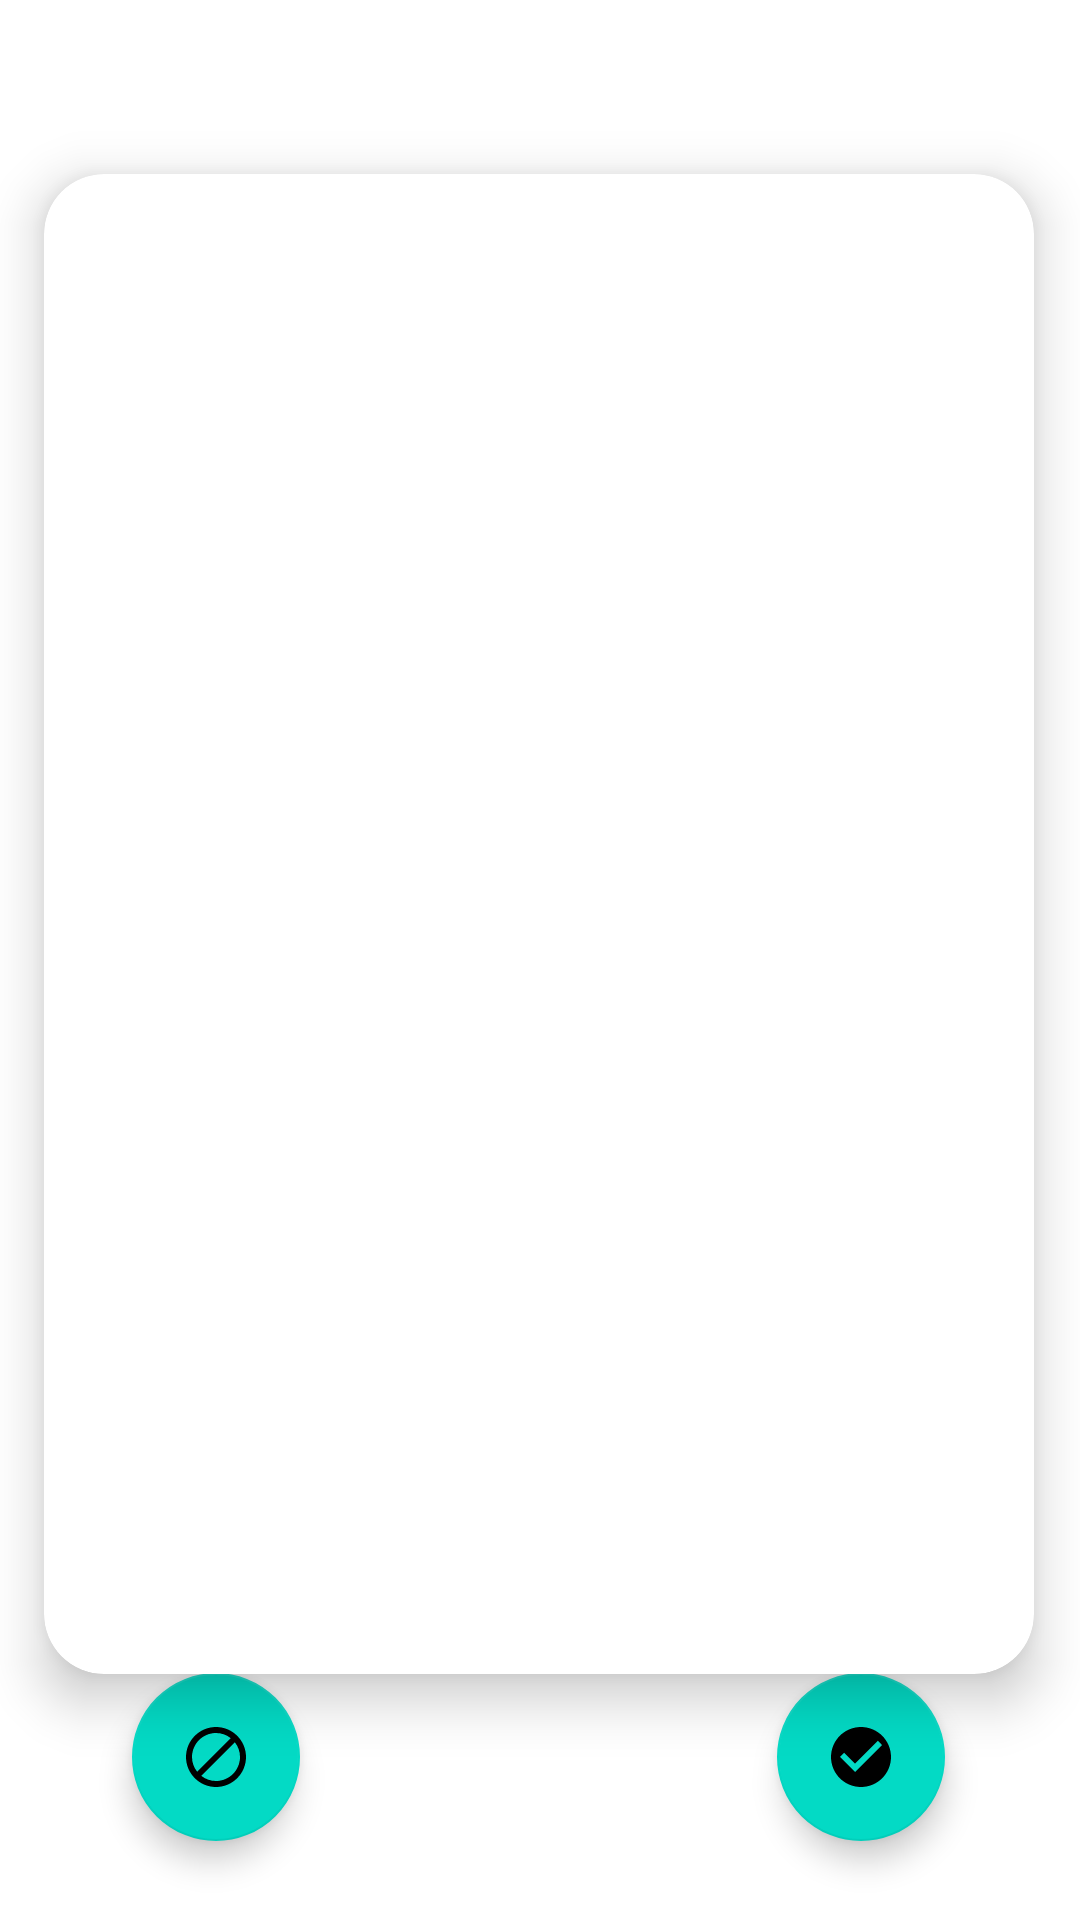

The Android layout XML behind this screen, and the referenced resources:
<!-- AndroidManifest.xml: application theme Theme.TeammateFinderXO -->
<!-- res/layout/activity_swipe_manager.xml -->
<?xml version="1.0" encoding="utf-8"?>
<androidx.constraintlayout.widget.ConstraintLayout xmlns:android="http://schemas.android.com/apk/res/android"
    xmlns:app="http://schemas.android.com/apk/res-auto"
    xmlns:tools="http://schemas.android.com/tools"
    android:layout_width="match_parent"
    android:layout_height="match_parent"
    tools:context=".SwipeManager">

    <androidx.cardview.widget.CardView
        android:id="@+id/card_view"
        android:layout_width="330sp"
        android:layout_height="500sp"
        app:cardCornerRadius="20sp"
        app:cardElevation="10sp"
        app:layout_constraintBottom_toBottomOf="parent"
        app:layout_constraintEnd_toEndOf="parent"
        app:layout_constraintHorizontal_bias="0.493"
        app:layout_constraintStart_toStartOf="parent"
        app:layout_constraintTop_toTopOf="parent"
        app:layout_constraintVertical_bias="0.415">


        <TextView
            android:id="@+id/SName"
            android:layout_width="wrap_content"
            android:layout_height="wrap_content"
            android:layout_gravity="center_horizontal"
            android:layout_marginTop="200sp"
            android:textStyle="bold"
            android:text="" />

        <TextView
            android:id="@+id/SEmail"
            android:layout_width="wrap_content"
            android:layout_height="wrap_content"
            android:layout_gravity="center_horizontal"
            android:layout_marginTop="250sp"
            android:textStyle="bold"
            android:text=""
            app:layout_constraintEnd_toEndOf="parent"
            app:layout_constraintHorizontal_bias="0.501"
            app:layout_constraintStart_toStartOf="parent"
            app:layout_constraintTop_toBottomOf="@+id/SName" />

        <TextView
            android:id="@+id/SGame"
            android:layout_width="wrap_content"
            android:layout_height="wrap_content"
            android:layout_gravity="center_horizontal"
            android:layout_marginTop="300sp"
            android:text=""
            android:textStyle="bold"
            app:layout_constraintEnd_toEndOf="parent"
            app:layout_constraintHorizontal_bias="0.501"
            app:layout_constraintStart_toStartOf="parent"
            app:layout_constraintTop_toBottomOf="@+id/SEmail" />

        <TextView
            android:id="@+id/SRank"
            android:layout_width="wrap_content"
            android:layout_height="wrap_content"
            android:layout_gravity="center_horizontal"
            android:layout_marginTop="350sp"
            android:text=""
            android:textStyle="bold"
            app:layout_constraintEnd_toEndOf="parent"
            app:layout_constraintHorizontal_bias="0.501"
            app:layout_constraintStart_toStartOf="parent"
            app:layout_constraintTop_toBottomOf="@+id/SGame" />

        <ImageView
            android:id="@+id/searchAvatar"
            android:layout_width="200sp"
            android:layout_height="150sp"
            android:layout_marginTop="20sp"
            android:layout_gravity="center_horizontal"
            tools:srcCompat="@tools:sample/avatars" />


    </androidx.cardview.widget.CardView>

    <com.google.android.material.floatingactionbutton.FloatingActionButton
        android:id="@+id/likeBtn"
        android:layout_width="wrap_content"
        android:layout_height="wrap_content"
        android:layout_marginStart="285sp"
        android:layout_marginTop="26sp"
        android:layout_marginEnd="71sp"
        android:layout_marginBottom="53sp"
        android:clickable="true"
        app:layout_constraintBottom_toBottomOf="parent"
        app:layout_constraintEnd_toEndOf="parent"
        app:layout_constraintStart_toStartOf="parent"
        app:layout_constraintTop_toBottomOf="@+id/card_view"
        app:srcCompat="@drawable/baseline_check_circle_24"
        android:foregroundGravity="center"/>

    <com.google.android.material.floatingactionbutton.FloatingActionButton
        android:id="@+id/dislikeBtn"
        android:layout_width="wrap_content"
        android:layout_height="wrap_content"
        android:layout_marginStart="57sp"
        android:layout_marginTop="26sp"
        android:layout_marginEnd="172sp"
        android:layout_marginBottom="53sp"
        android:clickable="true"
        app:layout_constraintBottom_toBottomOf="parent"
        app:layout_constraintEnd_toStartOf="@+id/likeBtn"
        app:layout_constraintStart_toStartOf="parent"
        app:layout_constraintTop_toBottomOf="@+id/card_view"
        app:srcCompat="@drawable/baseline_do_not_disturb_alt_24"
        android:foregroundGravity="center"/>


</androidx.constraintlayout.widget.ConstraintLayout>
<!-- resources referenced by this layout -->
<resources>
  <!-- drawable baseline_check_circle_24 (drawable) -->
  <vector android:height="24dp" android:tint="#1BCE1B"
      android:viewportHeight="24" android:viewportWidth="24"
      android:width="24dp" xmlns:android="http://schemas.android.com/apk/res/android">
      <path android:fillColor="@android:color/white" android:pathData="M12,2C6.48,2 2,6.48 2,12s4.48,10 10,10 10,-4.48 10,-10S17.52,2 12,2zM10,17l-5,-5 1.41,-1.41L10,14.17l7.59,-7.59L19,8l-9,9z"/>
  </vector>
  <!-- drawable baseline_do_not_disturb_alt_24 (drawable) -->
  <vector android:height="24dp" android:tint="#DB1717"
      android:viewportHeight="24" android:viewportWidth="24"
      android:width="24dp" xmlns:android="http://schemas.android.com/apk/res/android">
      <path android:fillColor="@android:color/white" android:pathData="M12,2C6.5,2 2,6.5 2,12s4.5,10 10,10 10,-4.5 10,-10S17.5,2 12,2zM4,12c0,-4.4 3.6,-8 8,-8 1.8,0 3.5,0.6 4.9,1.7L5.7,16.9C4.6,15.5 4,13.8 4,12zM12,20c-1.8,0 -3.5,-0.6 -4.9,-1.7L18.3,7.1C19.4,8.5 20,10.2 20,12c0,4.4 -3.6,8 -8,8z"/>
  </vector>
  <style name="Theme.TeammateFinderXO" parent="Theme.MaterialComponents.DayNight.NoActionBar">
          
          <item name="colorPrimary">@color/purple_500</item>
          <item name="colorPrimaryVariant">@color/cardview_shadow_start_color</item>
          <item name="colorOnPrimary">@color/white</item>
          
          <item name="colorSecondary">@color/teal_200</item>
          <item name="colorSecondaryVariant">@color/teal_700</item>
          <item name="colorOnSecondary">@color/black</item>
          
          <item name="android:statusBarColor">?attr/colorPrimaryVariant</item>
          
      </style>
  <!-- not gathered from this repository: default colours our renderer supplied (Android Studio template values) -->
  <color name="purple_500">#FF6200EE</color>
  <color name="teal_200">#FF03DAC5</color>
  <color name="teal_700">#FF018786</color>
  <color name="black">#FF000000</color>
  <color name="white">#FFFFFFFF</color>
</resources>
